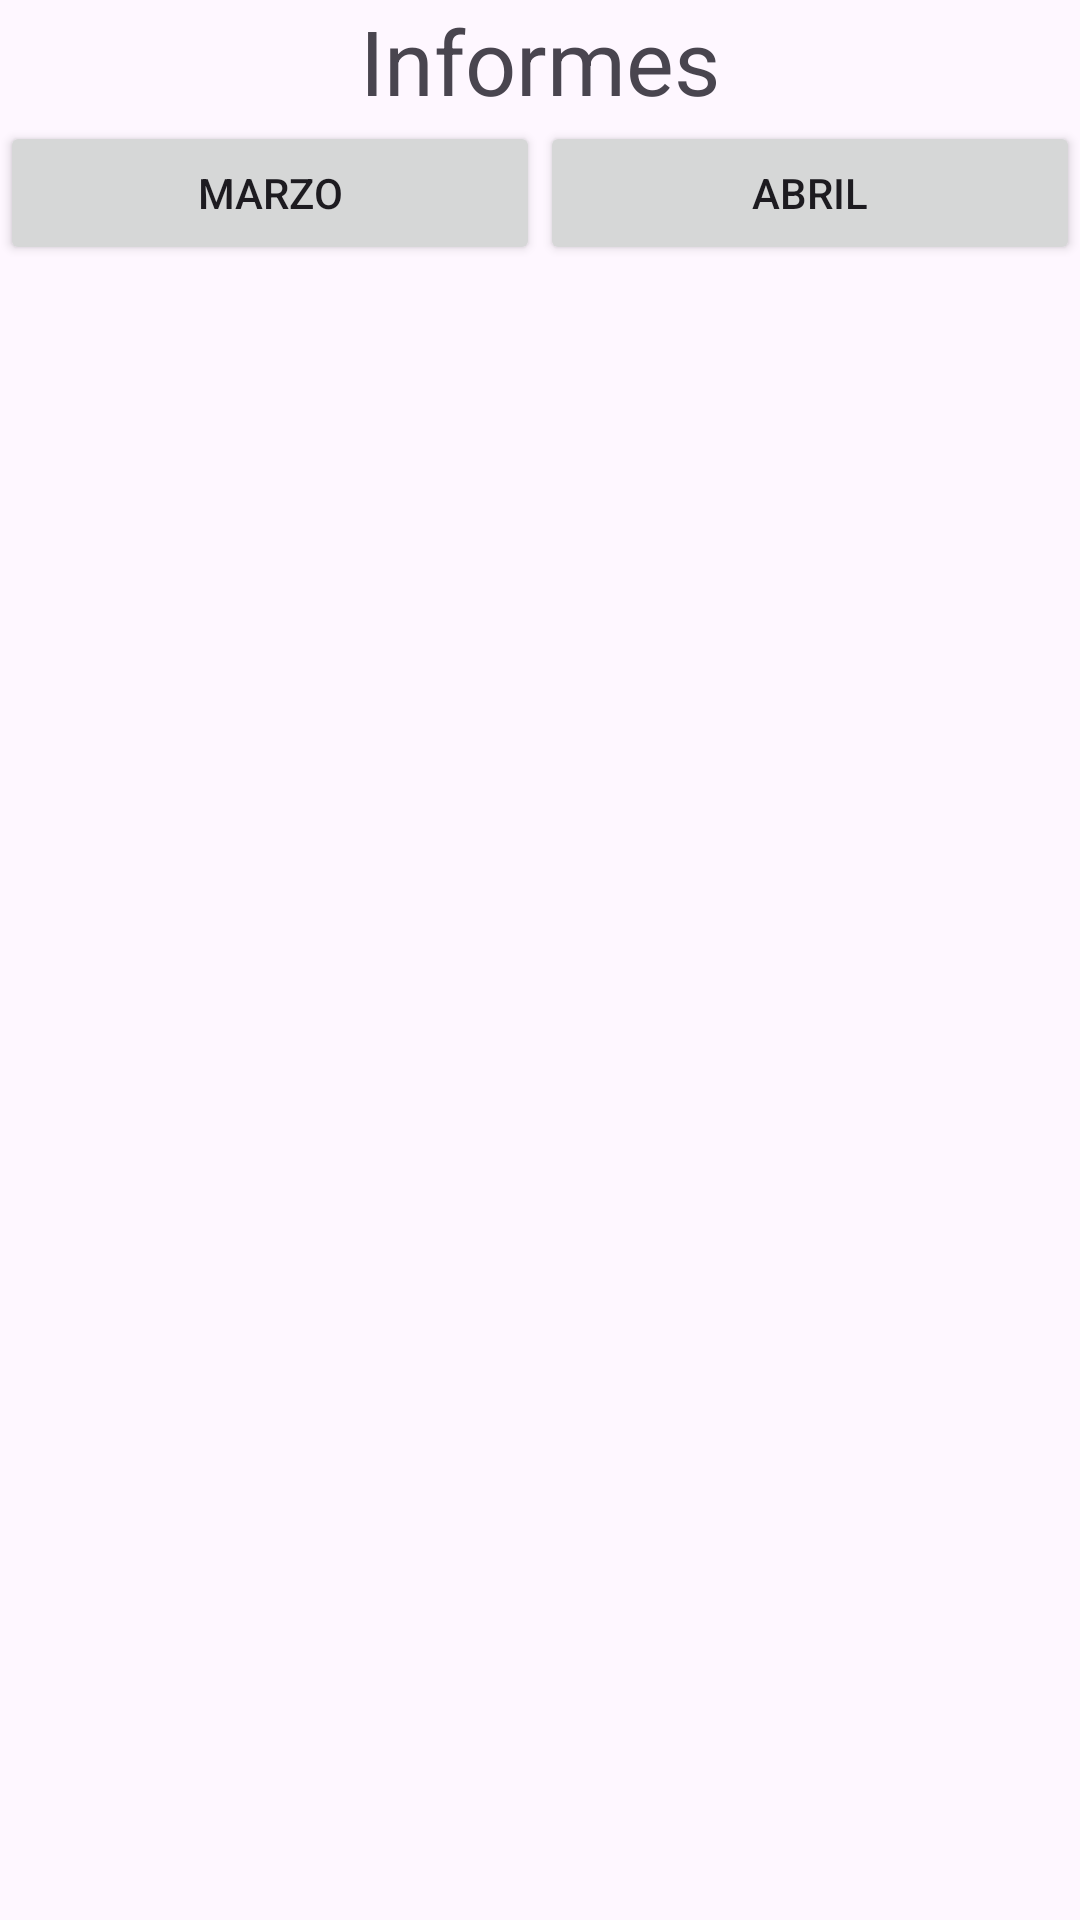

Here is an Android app screen rendered from its layout file. Give the layout XML and the strings, colors and styles it references.
<!-- AndroidManifest.xml: application theme Theme.AppSistemaPagos -->
<!-- res/layout/activity_main.xml -->
<?xml version="1.0" encoding="utf-8"?>
<LinearLayout xmlns:android="http://schemas.android.com/apk/res/android"
    xmlns:app="http://schemas.android.com/apk/res-auto"
    xmlns:tools="http://schemas.android.com/tools"
    android:id="@+id/main"
    android:layout_width="match_parent"
    android:layout_height="match_parent"
    android:orientation="vertical"
    tools:context=".MainActivity">


    <TextView
        android:id="@+id/textView"
        android:layout_width="match_parent"
        android:layout_height="wrap_content"
        android:gravity="center"
        android:text="Informes"
        android:textSize="30sp"/>



    <LinearLayout
        android:layout_width="match_parent"
        android:layout_height="wrap_content"
        android:orientation="horizontal">

        <Button
            android:id="@+id/btnMarzo"
            android:layout_width="wrap_content"
            android:layout_height="wrap_content"
            android:layout_weight="1"
            android:text="Marzo"
            android:onClick="irMes"/>

        <Button
            android:id="@+id/btnAbril"
            android:layout_width="wrap_content"
            android:layout_height="wrap_content"
            android:layout_weight="1"
            android:text="Abril"
            android:onClick="irMes"/>
    </LinearLayout>



</LinearLayout>
<!-- resources referenced by this layout -->
<resources>
  <style name="Theme.AppSistemaPagos" parent="Base.Theme.AppSistemaPagos" />
  <style name="Base.Theme.AppSistemaPagos" parent="Theme.Material3.DayNight.NoActionBar">
          
          
      </style>
</resources>
